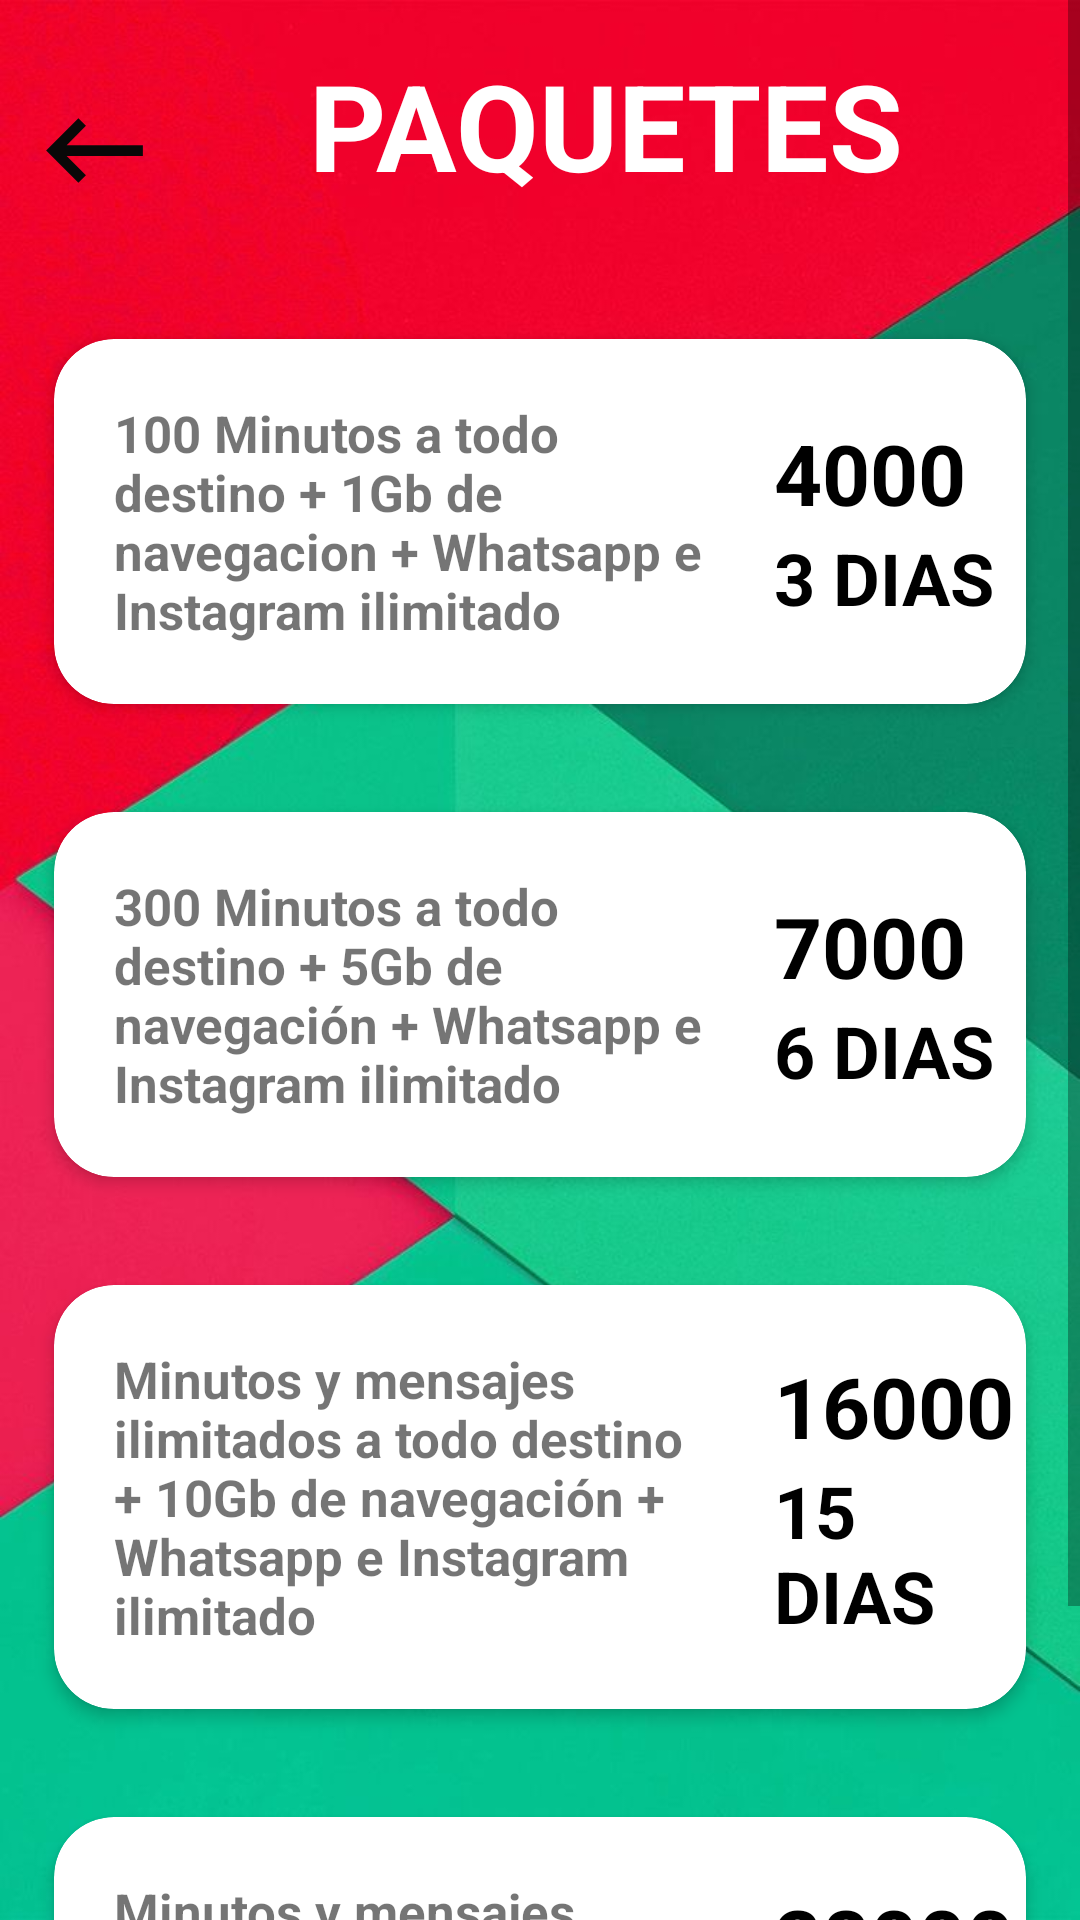

The Android layout XML behind this screen, and the referenced resources:
<!-- AndroidManifest.xml: application theme Theme.ProyectoRecargas -->
<!-- res/layout/activity_claro.xml -->
<?xml version="1.0" encoding="utf-8"?>
<androidx.constraintlayout.widget.ConstraintLayout xmlns:android="http://schemas.android.com/apk/res/android"
    xmlns:app="http://schemas.android.com/apk/res-auto"
    xmlns:tools="http://schemas.android.com/tools"
    android:layout_width="match_parent"
    android:layout_height="match_parent"
    android:layout_marginTop="0dp"
    android:orientation="vertical"
    app:layout_constraintEnd_toEndOf="parent"
    app:layout_constraintStart_toStartOf="parent"
    app:layout_constraintTop_toTopOf="parent"
    app:layout_constraintBottom_toBottomOf="parent"
    android:background="@drawable/fondoclaron"
    tools:context=".Claro">



    <ScrollView
        android:layout_width="match_parent"
        android:layout_height="match_parent"
        app:layout_constraintBottom_toBottomOf="parent"
        app:layout_constraintEnd_toEndOf="parent"
        app:layout_constraintStart_toStartOf="parent"
        app:layout_constraintTop_toTopOf="parent">

        <LinearLayout

            android:layout_width="match_parent"
            android:layout_height="wrap_content"
            android:orientation="vertical">

            <LinearLayout
                android:layout_width="match_parent"
                android:layout_height="match_parent"
                android:layout_marginTop="15dp"
                android:layout_marginBottom="20dp"
                android:orientation="horizontal">

                <ImageView
                    android:id="@+id/retroceder"
                    android:layout_width="43dp"
                    android:layout_height="50dp"
                    android:layout_marginLeft="10dp"
                    android:layout_marginTop="10dp"
                    android:src="@drawable/retroceder" />

                <TextView
                    android:layout_width="match_parent"
                    android:layout_marginStart="50dp"
                    android:layout_height="match_parent"
                    android:layout_gravity="center_vertical"
                    android:textColor="@color/white"
                    android:textStyle="bold"
                    android:textSize="40dp"
                    android:text="PAQUETES"/>

            </LinearLayout>
            <androidx.cardview.widget.CardView
                android:id="@+id/plan1"
                android:layout_width="match_parent"
                android:layout_height="match_parent"
                android:layout_margin="18dp"
                android:layout_weight="1"
                app:cardCornerRadius="20dp"
                app:cardElevation="3dp">

                <LinearLayout
                    android:layout_width="match_parent"
                    android:layout_height="match_parent"
                    android:gravity="center">

                    <LinearLayout
                        android:layout_width="240dp"
                        android:layout_height="match_parent">
                        <TextView
                            android:layout_width="match_parent"
                            android:layout_height="match_parent"
                            android:layout_margin="20dp"
                            android:text="100 Minutos a todo destino + 1Gb de navegacion + Whatsapp e Instagram ilimitado"
                            android:textSize="17dp"
                            android:textStyle="bold" />
                    </LinearLayout>

                    <LinearLayout
                        android:layout_width="match_parent"
                        android:layout_height="match_parent"

                        android:gravity="center"

                        android:orientation="vertical">

                            <TextView
                                android:layout_width="match_parent"
                                android:layout_height="wrap_content"
                                android:text="4000"
                                android:textColor="@color/black"
                                android:textSize="28dp"
                                android:textStyle="bold" />

                            <TextView
                                android:layout_width="match_parent"
                                android:layout_height="wrap_content"

                                android:text="3 DIAS"
                                android:textColor="@color/black"
                                android:textSize="24dp"
                                android:textStyle="bold" />

                    </LinearLayout>
                </LinearLayout>

            </androidx.cardview.widget.CardView>

            <androidx.cardview.widget.CardView
                android:id="@+id/plan2"
                android:layout_width="match_parent"
                android:layout_height="match_parent"
                android:layout_margin="18dp"
                android:layout_weight="1"
                app:cardCornerRadius="20dp"
                app:cardElevation="3dp">

                <LinearLayout
                    android:layout_width="match_parent"
                    android:layout_height="match_parent"
                    android:gravity="center">

                    <LinearLayout
                        android:layout_width="240dp"
                        android:layout_height="match_parent">
                        <TextView
                            android:layout_width="match_parent"
                            android:layout_height="match_parent"
                            android:layout_margin="20dp"
                            android:text="300 Minutos a todo destino + 5Gb de navegación + Whatsapp e Instagram ilimitado"
                            android:textSize="17dp"
                            android:textStyle="bold" />
                    </LinearLayout>

                    <LinearLayout
                        android:layout_width="match_parent"
                        android:layout_height="match_parent"
                        android:gravity="center"

                        android:orientation="vertical">

                        <TextView
                            android:layout_width="match_parent"
                            android:layout_height="wrap_content"
                            android:text="7000"
                            android:textColor="@color/black"
                            android:textSize="28dp"
                            android:textStyle="bold" />

                        <TextView
                            android:layout_width="match_parent"
                            android:layout_height="wrap_content"
                            android:text="6 DIAS"
                            android:textColor="@color/black"
                            android:textSize="24dp"
                            android:textStyle="bold" />

                    </LinearLayout>
                </LinearLayout>

            </androidx.cardview.widget.CardView>


            <androidx.cardview.widget.CardView
                android:id="@+id/plan3"
                android:layout_width="match_parent"
                android:layout_height="match_parent"
                android:layout_margin="18dp"
                android:layout_weight="1"
                app:cardCornerRadius="20dp"
                app:cardElevation="3dp">

                <LinearLayout
                    android:layout_width="match_parent"
                    android:layout_height="match_parent"
                    android:gravity="center">

                    <LinearLayout
                        android:layout_width="240dp"
                        android:layout_height="match_parent">
                        <TextView
                            android:layout_width="wrap_content"
                            android:layout_height="match_parent"
                            android:layout_margin="20dp"
                            android:text="Minutos y mensajes ilimitados a todo destino + 10Gb de navegación + Whatsapp e Instagram ilimitado"
                            android:textSize="17dp"
                            android:textStyle="bold" />
                    </LinearLayout>

                    <LinearLayout
                        android:layout_width="match_parent"
                        android:layout_height="match_parent"
                        android:gravity="center"

                        android:orientation="vertical">

                        <TextView
                            android:layout_width="match_parent"
                            android:layout_height="wrap_content"
                            android:text="16000"
                            android:textColor="@color/black"
                            android:textSize="28dp"
                            android:textStyle="bold" />

                        <TextView
                            android:layout_width="match_parent"
                            android:layout_height="wrap_content"

                            android:text="15 DIAS"
                            android:textColor="@color/black"
                            android:textSize="24dp"
                            android:textStyle="bold" />

                    </LinearLayout>
                </LinearLayout>

            </androidx.cardview.widget.CardView>

            <androidx.cardview.widget.CardView
                android:id="@+id/plan4"
                android:layout_width="match_parent"
                android:layout_height="match_parent"
                android:layout_margin="18dp"
                android:layout_weight="1"
                app:cardCornerRadius="20dp"
                app:cardElevation="3dp">

                <LinearLayout
                    android:layout_width="match_parent"
                    android:layout_height="match_parent"
                    android:gravity="center">

                    <LinearLayout
                        android:layout_width="240dp"
                        android:layout_height="match_parent">
                        <TextView
                            android:layout_width="match_parent"
                            android:layout_height="match_parent"
                            android:layout_margin="20dp"
                            android:text="Minutos y mensajes ilimitados a todo destino + 30Gb de navegación + Whatsapp e Instagram ilimitado"
                            android:textSize="17dp"
                            android:textStyle="bold" />
                    </LinearLayout>

                    <LinearLayout
                        android:layout_width="match_parent"
                        android:layout_height="match_parent"
                        android:gravity="center"

                        android:orientation="vertical">

                        <TextView
                            android:layout_width="match_parent"
                            android:layout_height="wrap_content"
                            android:text="28000"
                            android:textColor="@color/black"
                            android:textSize="28dp"
                            android:textStyle="bold" />

                        <TextView
                            android:layout_width="match_parent"
                            android:layout_height="wrap_content"

                            android:text="30 DIAS"
                            android:textColor="@color/black"
                            android:textSize="24dp"
                            android:textStyle="bold" />

                    </LinearLayout>
                </LinearLayout>

            </androidx.cardview.widget.CardView>

        </LinearLayout>



    </ScrollView>
</androidx.constraintlayout.widget.ConstraintLayout>
<!-- resources referenced by this layout -->
<resources>
  <color name="black">#FF000000</color>
  <color name="white">#FFFFFFFF</color>
  <!-- drawable fondoclaron: jpg bitmap (drawable, 46746 bytes) -->
  <!-- drawable retroceder (drawable) -->
  <vector android:autoMirrored="true" android:height="24dp"
      android:tint="#090808" android:viewportHeight="24"
      android:viewportWidth="24" android:width="24dp" xmlns:android="http://schemas.android.com/apk/res/android">
      <path android:fillColor="@android:color/white" android:pathData="M21,11H6.83l3.58,-3.59L9,6l-6,6 6,6 1.41,-1.41L6.83,13H21z"/>
  </vector>
  <style name="Theme.ProyectoRecargas" parent="Theme.MaterialComponents.DayNight.NoActionBar">
          
          <item name="colorPrimary">@color/lavender</item>
          <item name="colorPrimaryVariant">@color/purple_700</item>
          <item name="colorOnPrimary">@color/white</item>
          
          <item name="colorSecondary">@color/teal_200</item>
          <item name="colorSecondaryVariant">@color/teal_700</item>
          <item name="colorOnSecondary">@color/black</item>
          
          <item name="android:statusBarColor">?attr/colorPrimaryVariant</item>
          
      </style>
  <color name="lavender">#B692F7</color>
  <color name="purple_700">#FF3700B3</color>
  <color name="teal_200">#FF03DAC5</color>
  <color name="teal_700">#FF018786</color>
</resources>
